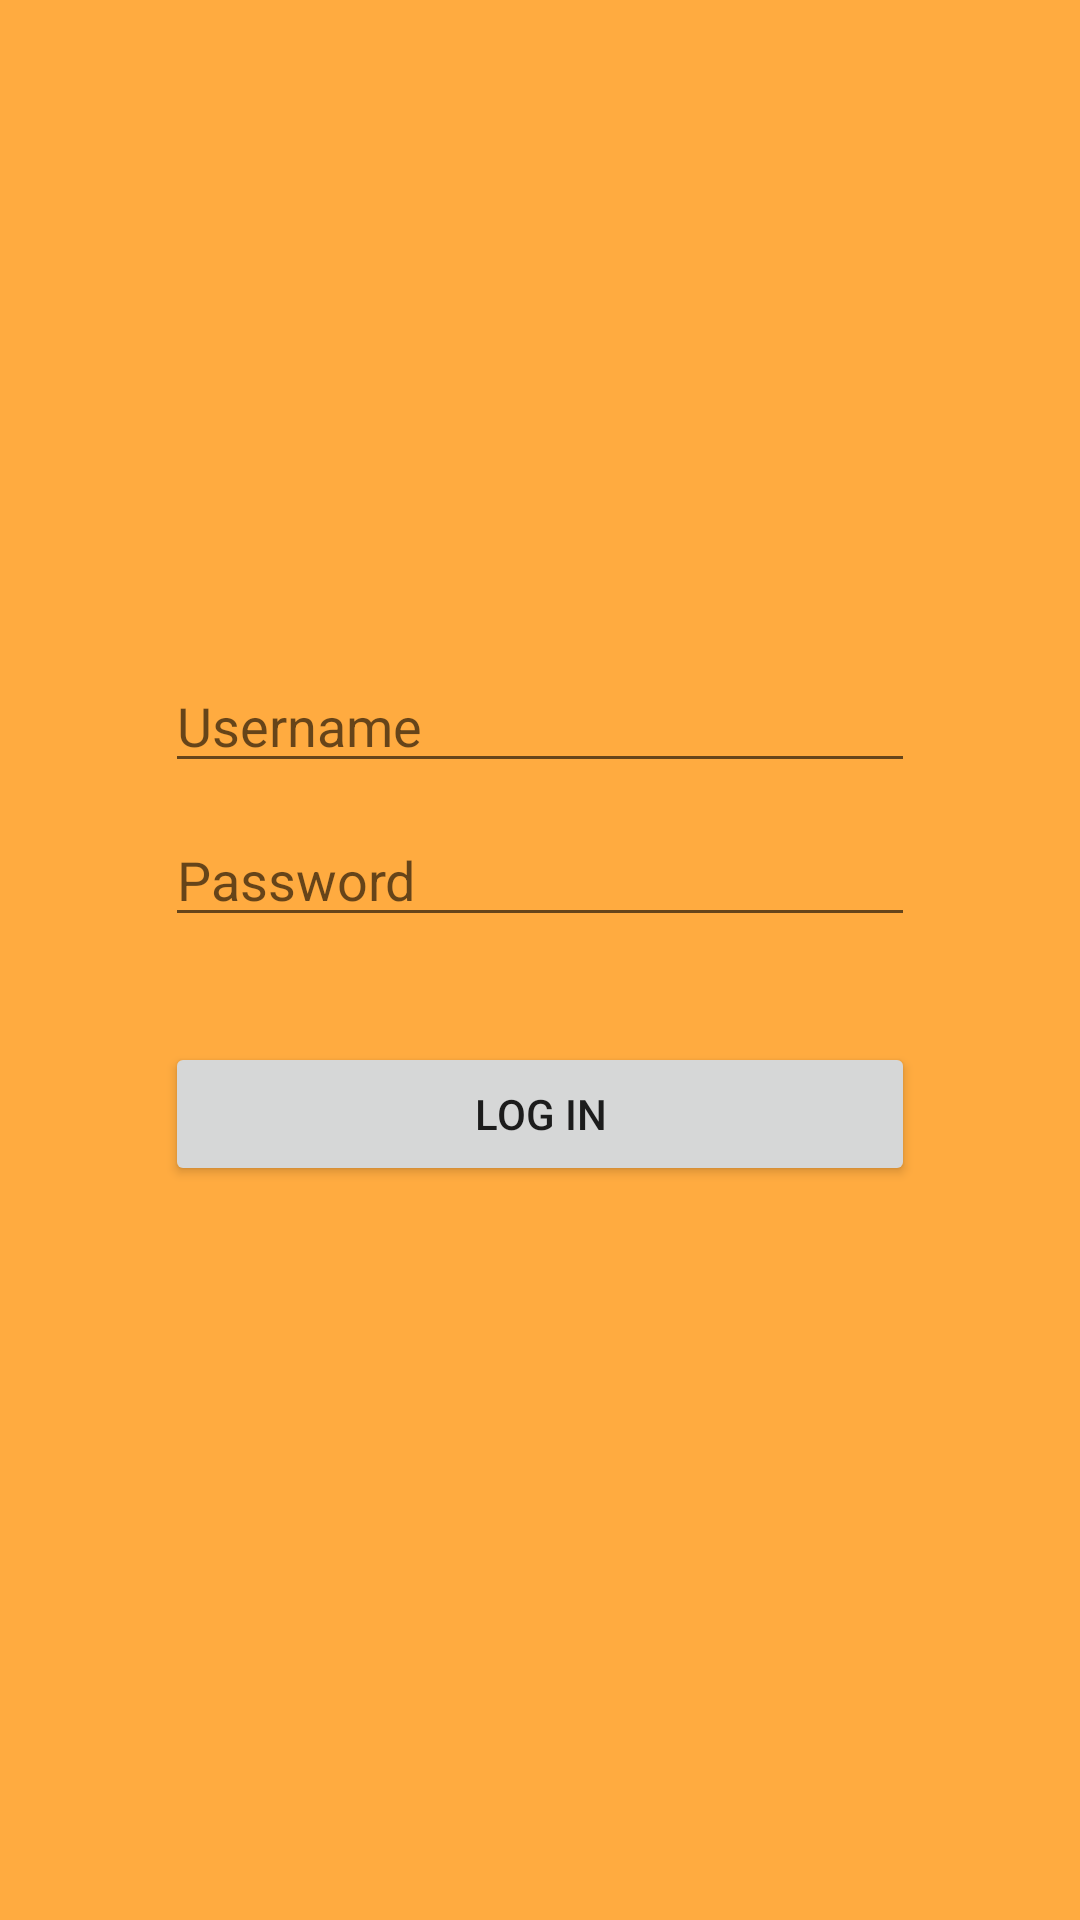

This screen was rendered from an Android layout file. Write that file and the resources it references.
<!-- AndroidManifest.xml: application theme AppTheme -->
<!-- res/layout/activity_auth.xml -->
<?xml version="1.0" encoding="utf-8"?>
<androidx.constraintlayout.widget.ConstraintLayout xmlns:android="http://schemas.android.com/apk/res/android"
    android:layout_width="match_parent"
    android:layout_height="match_parent"
    xmlns:app="http://schemas.android.com/apk/res-auto"
    android:background="@color/colorAccent"
    >

    <EditText
        android:id="@+id/username_edt"
        android:layout_width="0dp"
        android:layout_height="wrap_content"
        android:hint="Username"
        app:layout_constraintWidth_max="250dp"
        app:layout_constraintStart_toStartOf="parent"
        app:layout_constraintEnd_toEndOf="parent"
        android:inputType="textPersonName"
        app:layout_constraintTop_toTopOf="parent"
        app:layout_constraintBottom_toTopOf="@+id/password_edt"
        app:layout_constraintVertical_chainStyle="packed"
        android:layout_marginVertical="5dp"
        />
    <EditText
        android:id="@+id/password_edt"
        android:layout_marginVertical="5dp"
        android:layout_width="0dp"
        android:layout_height="wrap_content"
        android:hint="Password"
        app:layout_constraintStart_toStartOf="@id/username_edt"
        app:layout_constraintEnd_toEndOf="@id/username_edt"
        android:inputType="textPassword"
        app:layout_constraintTop_toBottomOf="@id/username_edt"
        app:layout_constraintBottom_toTopOf="@+id/login_btn"
        />

    <Button
        android:layout_marginVertical="30dp"
        android:id="@+id/login_btn"
        android:layout_width="0dp"
        android:layout_height="wrap_content"
        android:text="Log in"
        app:layout_constraintStart_toStartOf="@id/username_edt"
        app:layout_constraintEnd_toEndOf="@id/username_edt"
        app:layout_constraintTop_toBottomOf="@+id/password_edt"
        app:layout_constraintBottom_toBottomOf="parent"
        />

</androidx.constraintlayout.widget.ConstraintLayout>
<!-- resources referenced by this layout -->
<resources>
  <color name="colorAccent">#ffab40</color>
  <style name="AppTheme" parent="Theme.MaterialComponents.Light.NoActionBar">
          <item name="colorPrimary">@color/colorPrimary</item>
          <item name="colorPrimaryDark">@color/colorPrimaryDark</item>
          <item name="colorAccent">@color/colorAccent</item>
      </style>
  <color name="colorPrimary">#546e7a</color>
  <color name="colorPrimaryDark">#29434e</color>
</resources>
